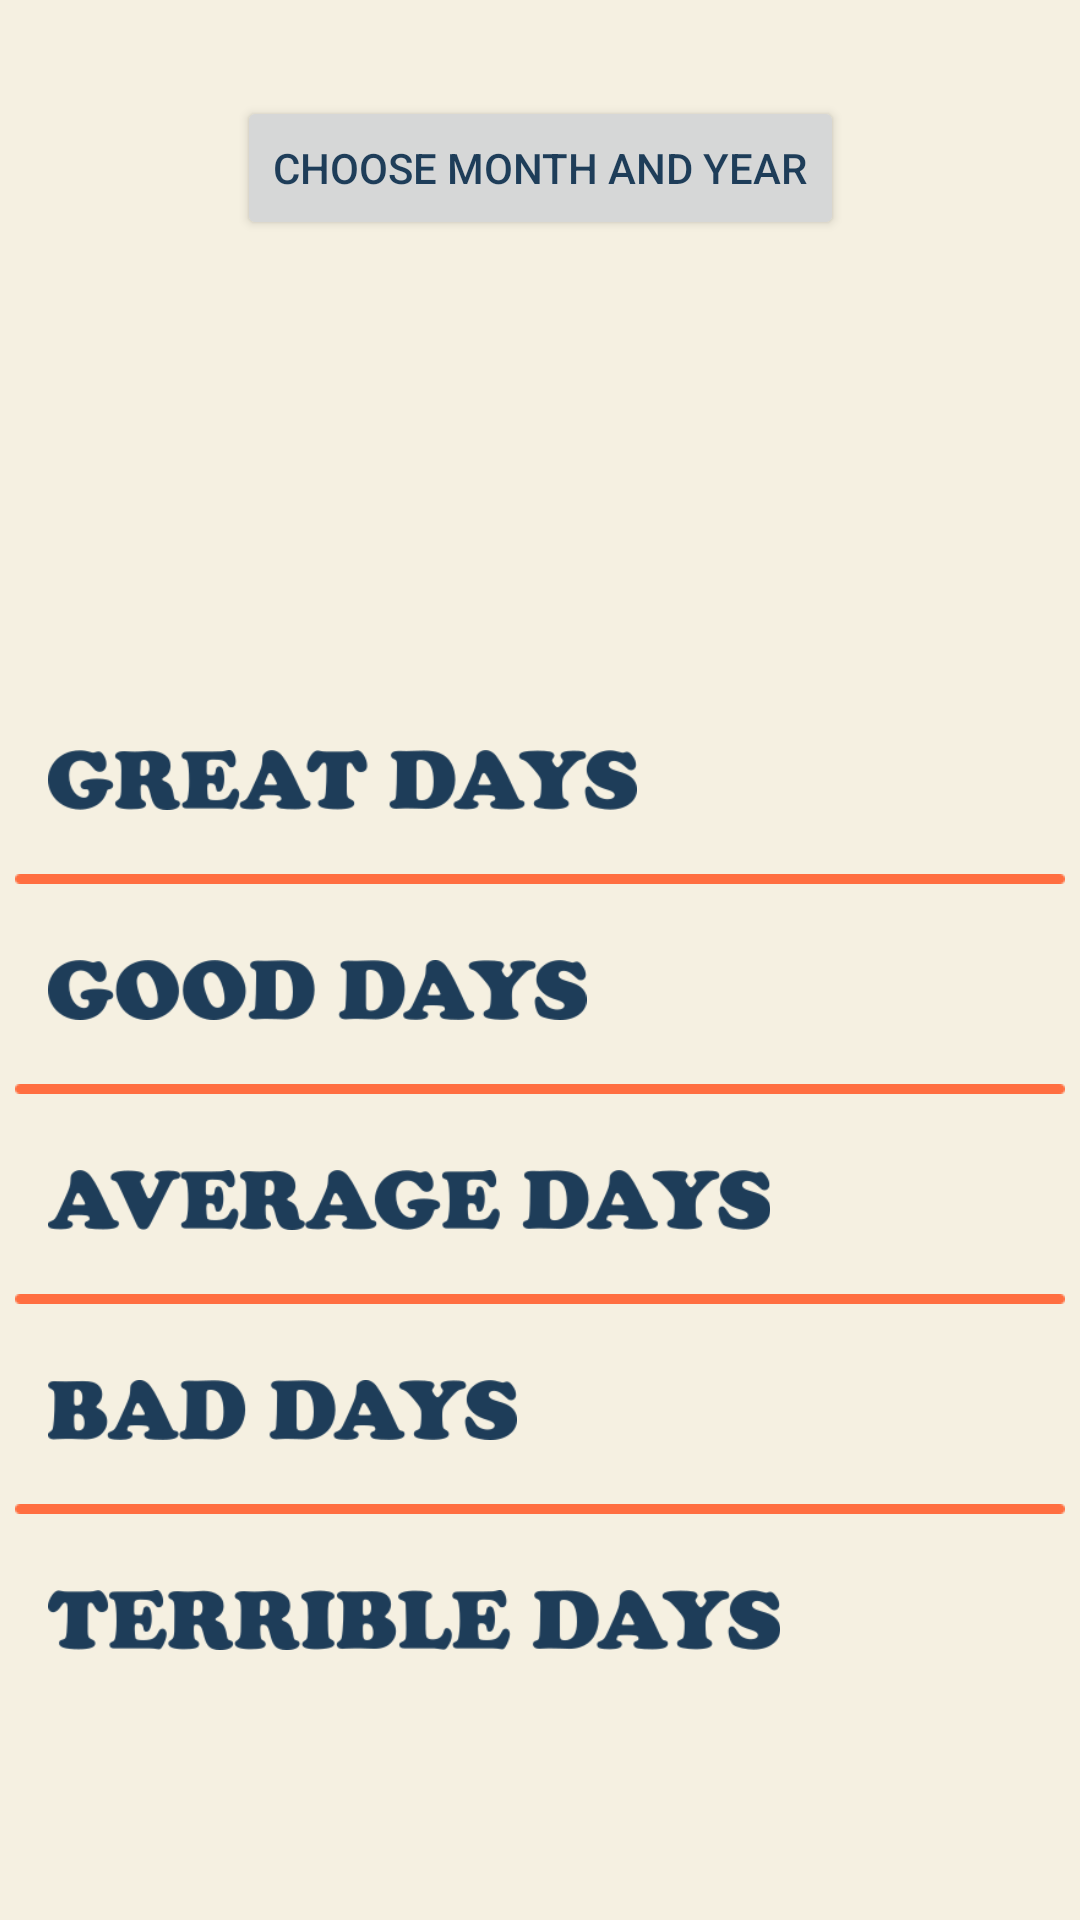

Layout XML and referenced resources for this Android screen:
<!-- AndroidManifest.xml: application theme Theme.MoodCalenderApp -->
<!-- res/layout/activity_statistics.xml -->
<?xml version="1.0" encoding="utf-8"?>
<androidx.constraintlayout.widget.ConstraintLayout xmlns:android="http://schemas.android.com/apk/res/android"
xmlns:app="http://schemas.android.com/apk/res-auto"
xmlns:tools="http://schemas.android.com/tools"
android:layout_width="match_parent"
android:layout_height="match_parent"
android:background="#F5F0E1"
android:fadingEdge="horizontal|vertical|none"
tools:context=".CalenderActivity">

    <Button
        android:id="@+id/monthYearBtn"
        android:layout_width="wrap_content"
        android:layout_height="wrap_content"
        android:layout_marginTop="32dp"
        android:text="@string/choose_month_and_year"
        android:textColor="#1e3d59"
        app:layout_constraintEnd_toEndOf="parent"
        app:layout_constraintStart_toStartOf="parent"
        app:layout_constraintTop_toTopOf="parent"
        tools:ignore="TextContrastCheck" />

    <TextView
        android:id="@+id/monthYearTextView"
        android:layout_width="wrap_content"
        android:layout_height="wrap_content"
        android:layout_marginTop="16dp"
        android:textColor="#1e3d59"
        android:textSize="25sp"
        android:textStyle="bold"
        app:layout_constraintEnd_toEndOf="parent"
        app:layout_constraintStart_toStartOf="parent"
        app:layout_constraintTop_toBottomOf="@+id/monthYearBtn" />

    <TextView
        android:id="@+id/greatTextView"
        android:layout_width="wrap_content"
        android:layout_height="wrap_content"
        android:layout_marginTop="242dp"
        android:layout_marginEnd="32dp"
        android:textColor="#ff6e40"
        android:textSize="25sp"
        android:textStyle="bold"
        app:layout_constraintEnd_toEndOf="parent"
        app:layout_constraintTop_toTopOf="parent" />

    <TextView
        android:id="@+id/goodTextView"
        android:layout_width="wrap_content"
        android:layout_height="wrap_content"
        android:layout_marginTop="37dp"
        android:layout_marginEnd="32dp"
        android:textColor="#ff6e40"
        android:textSize="25sp"
        android:textStyle="bold"
        app:layout_constraintEnd_toEndOf="parent"
        app:layout_constraintTop_toBottomOf="@+id/greatTextView" />

    <TextView
        android:id="@+id/averageTextView"
        android:layout_width="wrap_content"
        android:layout_height="wrap_content"
        android:layout_marginTop="37dp"
        android:layout_marginEnd="32dp"
        android:textColor="#ff6e40"
        android:textSize="25sp"
        android:textStyle="bold"
        app:layout_constraintEnd_toEndOf="parent"
        app:layout_constraintTop_toBottomOf="@+id/goodTextView" />

    <TextView
        android:id="@+id/badTextView"
        android:layout_width="wrap_content"
        android:layout_height="wrap_content"
        android:layout_marginTop="37dp"
        android:layout_marginEnd="32dp"
        android:textColor="#ff6e40"
        android:textSize="25sp"
        android:textStyle="bold"
        app:layout_constraintEnd_toEndOf="parent"
        app:layout_constraintTop_toBottomOf="@+id/averageTextView" />

    <TextView
        android:id="@+id/terribleTextView"
        android:layout_width="wrap_content"
        android:layout_height="wrap_content"
        android:layout_marginTop="37dp"
        android:layout_marginEnd="32dp"
        android:textColor="#ff6e40"
        android:textSize="25sp"
        android:textStyle="bold"
        app:layout_constraintEnd_toEndOf="parent"
        app:layout_constraintTop_toBottomOf="@+id/badTextView" />

    <ImageView
        android:id="@+id/greatDaysImageView"
        android:layout_width="350dp"
        android:layout_height="20dp"
        android:layout_marginStart="16dp"
        android:layout_marginTop="250dp"
        android:scaleType="fitStart"
        app:layout_constraintStart_toStartOf="parent"
        app:layout_constraintTop_toTopOf="parent"
        app:srcCompat="@drawable/greatdays" />

    <ImageView
        android:id="@+id/averageDaysImageView"
        android:layout_width="350dp"
        android:layout_height="20dp"
        android:layout_marginStart="16dp"
        android:layout_marginTop="50dp"
        android:scaleType="fitStart"
        app:layout_constraintStart_toStartOf="parent"
        app:layout_constraintTop_toBottomOf="@+id/goodDaysImageView"
        app:srcCompat="@drawable/averagedays" />

    <ImageView
        android:id="@+id/goodDaysImageView"
        android:layout_width="350dp"
        android:layout_height="20dp"
        android:layout_marginStart="16dp"
        android:layout_marginTop="50dp"
        android:scaleType="fitStart"
        app:layout_constraintStart_toStartOf="parent"
        app:layout_constraintTop_toBottomOf="@+id/greatDaysImageView"
        app:srcCompat="@drawable/gooddays" />

    <ImageView
        android:id="@+id/badDaysImageView"
        android:layout_width="350dp"
        android:layout_height="20dp"
        android:layout_marginStart="16dp"
        android:layout_marginTop="50dp"
        android:scaleType="fitStart"
        app:layout_constraintStart_toStartOf="parent"
        app:layout_constraintTop_toBottomOf="@+id/averageDaysImageView"
        app:srcCompat="@drawable/baddays" />

    <ImageView
        android:id="@+id/terribleDaysImageView"
        android:layout_width="350dp"
        android:layout_height="20dp"
        android:layout_marginStart="16dp"
        android:layout_marginTop="50dp"
        android:scaleType="fitStart"
        app:layout_constraintStart_toStartOf="parent"
        app:layout_constraintTop_toBottomOf="@+id/badDaysImageView"
        app:srcCompat="@drawable/terribledays" />

    <ImageView
        android:id="@+id/horizontalRuler1"
        android:layout_width="350dp"
        android:layout_height="wrap_content"
        android:layout_marginTop="20dp"
        app:layout_constraintEnd_toEndOf="parent"
        app:layout_constraintStart_toStartOf="parent"
        app:layout_constraintTop_toBottomOf="@+id/greatDaysImageView"
        app:srcCompat="@drawable/horizontalruler"
        tools:ignore="ImageContrastCheck" />

    <ImageView
        android:id="@+id/horizontalRuler2"
        android:layout_width="350dp"
        android:layout_height="wrap_content"
        android:layout_marginTop="20dp"
        app:layout_constraintEnd_toEndOf="parent"
        app:layout_constraintHorizontal_bias="0.491"
        app:layout_constraintStart_toStartOf="parent"
        app:layout_constraintTop_toBottomOf="@+id/goodDaysImageView"
        app:srcCompat="@drawable/horizontalruler"
        tools:ignore="ImageContrastCheck" />

    <ImageView
        android:id="@+id/horizontalRuler3"
        android:layout_width="350dp"
        android:layout_height="wrap_content"
        android:layout_marginTop="20dp"
        app:layout_constraintEnd_toEndOf="parent"
        app:layout_constraintHorizontal_bias="0.491"
        app:layout_constraintStart_toStartOf="parent"
        app:layout_constraintTop_toBottomOf="@+id/averageDaysImageView"
        app:srcCompat="@drawable/horizontalruler"
        tools:ignore="ImageContrastCheck" />

    <ImageView
        android:id="@+id/horizontalRuler4"
        android:layout_width="350dp"
        android:layout_height="wrap_content"
        android:layout_marginTop="20dp"
        app:layout_constraintEnd_toEndOf="parent"
        app:layout_constraintHorizontal_bias="0.491"
        app:layout_constraintStart_toStartOf="parent"
        app:layout_constraintTop_toBottomOf="@+id/badDaysImageView"
        app:srcCompat="@drawable/horizontalruler"
        tools:ignore="ImageContrastCheck" />
</androidx.constraintlayout.widget.ConstraintLayout>
<!-- resources referenced by this layout -->
<resources>
  <!-- drawable averagedays: png bitmap (drawable, 14991 bytes) -->
  <!-- drawable baddays: png bitmap (drawable, 9231 bytes) -->
  <!-- drawable gooddays: png bitmap (drawable, 10907 bytes) -->
  <!-- drawable greatdays: png bitmap (drawable, 12316 bytes) -->
  <!-- drawable horizontalruler: png bitmap (drawable, 239 bytes) -->
  <!-- drawable terribledays: png bitmap (drawable, 14657 bytes) -->
  <string name="choose_month_and_year">CHOOSE MONTH AND YEAR</string>
  <style name="Theme.MoodCalenderApp" parent="Theme.MaterialComponents.DayNight.NoActionBar">
          
          <item name="colorPrimary">#ff6e40</item>
          <item name="colorPrimaryVariant">#1e3d59</item>
          <item name="colorOnPrimary">#f5f0e1</item>
          
          <item name="colorSecondary">#ff6e40</item>
          <item name="colorSecondaryVariant">#1e3d59</item>
          <item name="colorOnSecondary">#1e3d59</item>
          
          <item name="android:statusBarColor" tools:targetApi="l">?attr/colorPrimaryVariant</item>
          
          <item name="android:textColorPrimary">#1e3d59</item>
      </style>
</resources>
